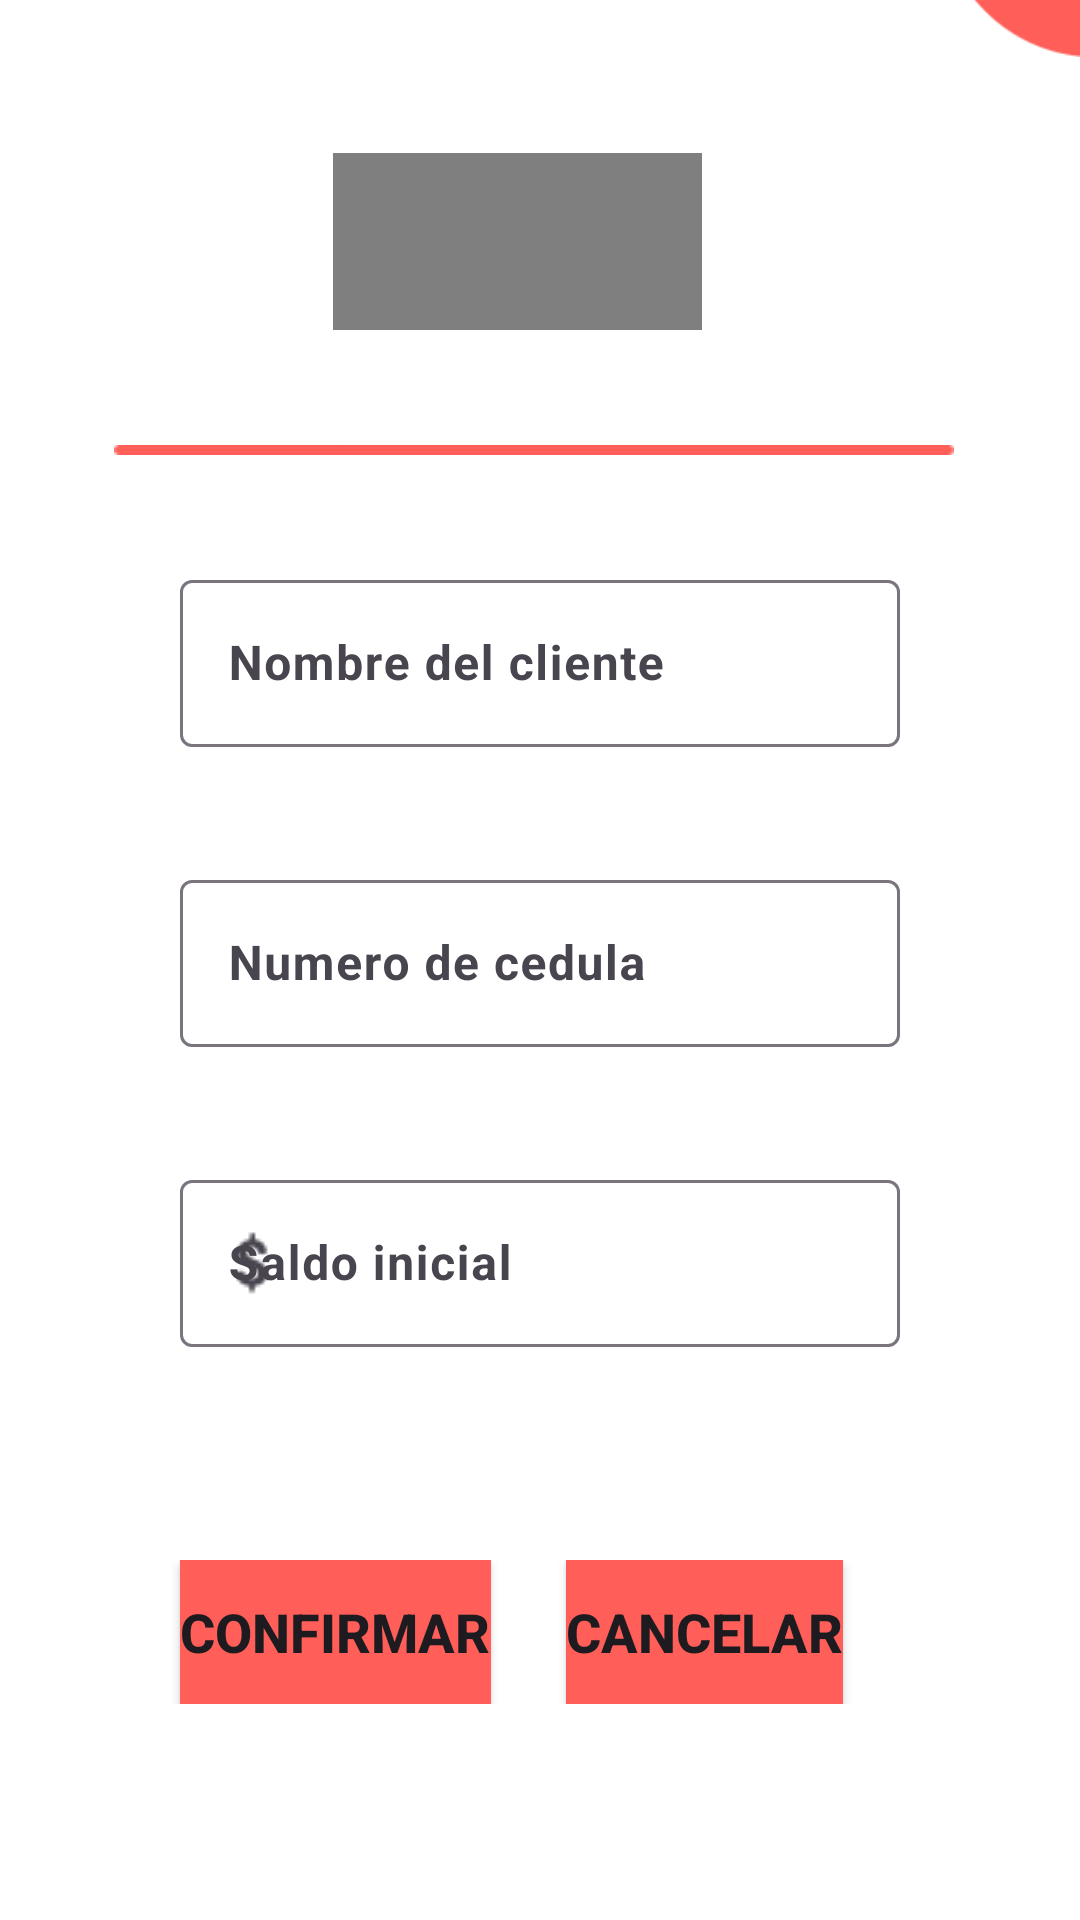

This screen was rendered from an Android layout file. Write that file and the resources it references.
<!-- AndroidManifest.xml: application theme Theme.CorresponsalApp -->
<!-- res/layout/crear_cliente.xml -->
<?xml version="1.0" encoding="utf-8"?>
<RelativeLayout
    xmlns:android="http://schemas.android.com/apk/res/android"
    xmlns:app="http://schemas.android.com/apk/res-auto"
    xmlns:tools="http://schemas.android.com/tools"
    android:layout_width="match_parent"
    android:layout_height="match_parent"
    android:background="@color/white"
    tools:context=".Views.CrearClienteAdmin"
    android:orientation="horizontal">


    <include
        layout="@layout/vista_reutilizar"
        android:layout_width="match_parent"
        android:layout_height="match_parent" />

    <ImageView
        android:id="@+id/imageView4"
        android:layout_width="330dp"
        android:layout_height="10dp"
        android:layout_alignParentStart="true"
        android:layout_alignParentTop="true"
        android:layout_alignParentEnd="true"
        android:layout_marginStart="38dp"
        android:layout_marginTop="145dp"
        android:layout_marginEnd="42dp"
        app:srcCompat="@drawable/vectangle" />

    <TextView
        android:id="@+id/tvIngresarPin"
        android:layout_width="wrap_content"
        android:layout_height="wrap_content"
        android:layout_alignParentStart="true"
        android:layout_alignParentTop="true"
        android:layout_alignParentEnd="true"
        android:layout_alignParentBottom="true"
        android:layout_marginStart="111dp"
        android:layout_marginTop="110dp"
        android:layout_marginEnd="126dp"
        android:layout_marginBottom="589dp"
        android:fontFamily="@font/ubuntumedium"
        android:hint="@string/crearCliente"
        android:textAlignment="center"
        android:textColorHint="@color/black"
        android:textSize="24sp" />

    <com.google.android.material.textfield.TextInputLayout
        android:id="@+id/nombrecrearcliente"
        style="@style/Widget.Material3.TextInputLayout.OutlinedBox"
        android:layout_width="match_parent"
        android:layout_height="wrap_content"
        android:layout_marginHorizontal="60dp"
        android:layout_marginTop="188dp"
        android:hint="@string/nombredelcliente">

        <com.google.android.material.textfield.TextInputEditText
            android:layout_width="match_parent"
            android:layout_height="wrap_content"
            android:inputType="text"
            android:textAlignment="viewStart"
            android:textStyle="bold" />
    </com.google.android.material.textfield.TextInputLayout>

    <com.google.android.material.textfield.TextInputLayout
        style="@style/Widget.Material3.TextInputLayout.OutlinedBox"
        android:id="@+id/cedulacrearcliente"
        android:layout_width="match_parent"
        android:layout_height="wrap_content"
        android:layout_marginHorizontal="60dp"
        android:layout_marginTop="288dp"
        android:hint="@string/numerodeCedula">

        <com.google.android.material.textfield.TextInputEditText
            android:layout_width="match_parent"
            android:layout_height="wrap_content"
            android:inputType="number"
            android:textAlignment="viewStart"
            android:textStyle="bold" />
    </com.google.android.material.textfield.TextInputLayout>



    <com.google.android.material.textfield.TextInputLayout
        style="@style/Widget.Material3.TextInputLayout.OutlinedBox"
        android:id="@+id/saldocrearcliente"
        android:layout_width="match_parent"
        android:layout_height="wrap_content"
        android:layout_marginHorizontal="60dp"
        android:layout_marginTop="388dp"
        app:startIconDrawable="@drawable/money"
        android:hint="@string/saldoInicial">

        <com.google.android.material.textfield.TextInputEditText
            android:layout_width="match_parent"
            android:layout_height="wrap_content"
            android:inputType="number"
            android:textAlignment="viewStart"
            android:textStyle="bold" />
    </com.google.android.material.textfield.TextInputLayout>

    <LinearLayout
        android:layout_width="400dp"
        android:layout_height="wrap_content"
        android:layout_alignParentTop="true"
        android:layout_marginTop="520dp"
        android:orientation="horizontal">


        <Button
            android:id="@+id/btnConfirmarCliente"
            android:layout_width="wrap_content"
            android:layout_height="wrap_content"
            android:layout_marginLeft="60dp"
            android:layout_marginRight="25dp"
            android:background="@color/colorlayoutinputs"
            android:text="Confirmar"
            android:textSize="18dp"
            android:textStyle="bold" />

        <Button
            android:id="@+id/btnCancelarCliente"
            android:layout_width="wrap_content"
            android:layout_height="wrap_content"
            android:layout_marginRight="20dp"
            android:background="@color/colorlayoutinputs"
            android:text="Cancelar"
            android:textSize="18dp"
            android:textStyle="bold" />
    </LinearLayout>



</RelativeLayout>
<!-- res/layout/vista_reutilizar.xml (included above) -->
<?xml version="1.0" encoding="utf-8"?>
<RelativeLayout
    xmlns:android="http://schemas.android.com/apk/res/android"
    xmlns:app="http://schemas.android.com/apk/res-auto"
    xmlns:tools="http://schemas.android.com/tools"
    android:layout_width="match_parent"
    android:layout_height="match_parent">

    <ImageView
        android:id="@+id/imageView"
        android:layout_width="181dp"
        android:layout_height="wrap_content"
        android:layout_alignParentStart="true"
        android:layout_alignParentTop="true"
        android:layout_alignParentEnd="true"
        android:layout_alignParentBottom="true"
        android:layout_marginStart="300dp"
        android:layout_marginTop="-91dp"
        android:layout_marginEnd="-70dp"
        android:layout_marginBottom="621dp"
        app:srcCompat="@drawable/type" />

    <ImageView
        android:id="@+id/imageView2"
        android:layout_width="129dp"
        android:layout_height="128dp"
        android:layout_alignParentStart="true"
        android:layout_alignParentTop="true"
        android:layout_alignParentEnd="true"
        android:layout_alignParentBottom="true"
        android:layout_marginStart="-63dp"
        android:layout_marginTop="672dp"
        android:layout_marginEnd="344dp"
        android:layout_marginBottom="-69dp"
        app:srcCompat="@drawable/bttonrectangle" />


    <ImageView
        android:id="@+id/volveritem"
        android:layout_width="50dp"
        android:layout_height="wrap_content"
        android:layout_alignParentStart="true"
        android:layout_alignParentTop="true"
        android:layout_marginStart="341dp"
        android:layout_marginTop="4dp"
        app:srcCompat="@drawable/back" />

</RelativeLayout>
<!-- resources referenced by this layout -->
<resources>
  <color name="black">#FF000000</color>
  <color name="colorlayoutinputs">#FF5F58</color>
  <color name="white">#FFFFFFFF</color>
  <!-- drawable back: png bitmap (drawable-v24, 1670 bytes) -->
  <!-- drawable bttonrectangle: png bitmap (drawable-v24, 4358 bytes) -->
  <!-- drawable money: png bitmap (drawable-v24, 813 bytes) -->
  <!-- drawable type: png bitmap (drawable-v24, 5830 bytes) -->
  <!-- drawable vectangle: png bitmap (drawable-v24, 601 bytes) -->
  <string name="crearCliente">Crear cliente</string>
  <string name="nombredelcliente">Nombre del cliente</string>
  <string name="numerodeCedula">Numero de cedula</string>
  <string name="saldoInicial">Saldo inicial</string>
  <style name="Theme.CorresponsalApp" parent="Theme.Material3.Light.NoActionBar">
          
          <item name="colorPrimary">@color/colorlayoutinputs</item>
          <item name="colorPrimaryVariant">@color/purple_700</item>
          <item name="colorOnPrimary">@color/white</item>
          
          <item name="colorSecondary">@color/teal_200</item>
          <item name="colorSecondaryVariant">@color/teal_700</item>
          <item name="colorOnSecondary">@color/black</item>
          
          <item name="android:statusBarColor" tools:targetApi="l">?attr/colorPrimaryVariant</item>
          
      </style>
  <color name="purple_700">#FF3700B3</color>
  <color name="teal_200">#FF03DAC5</color>
  <color name="teal_700">#FF018786</color>
</resources>
